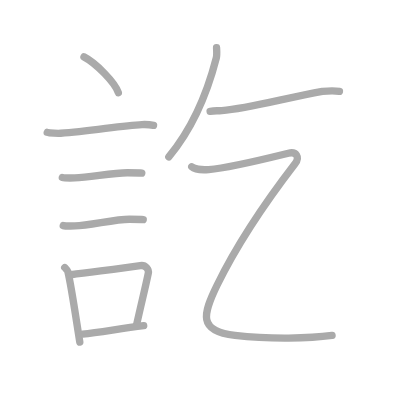
t = 0.00 s
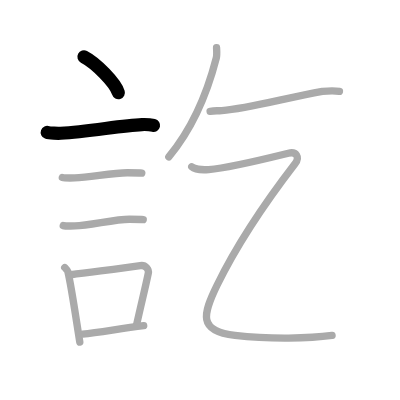
t = 2.00 s
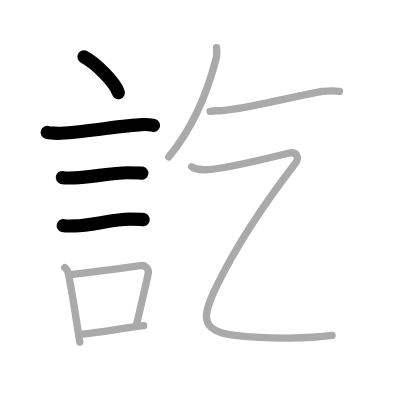
t = 4.00 s
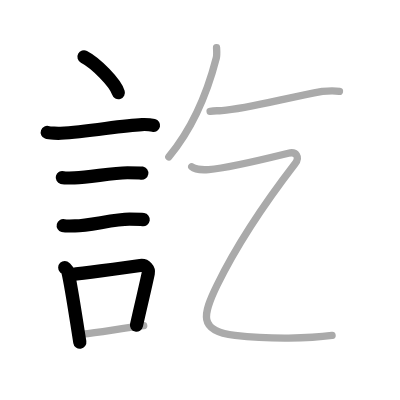
t = 6.00 s
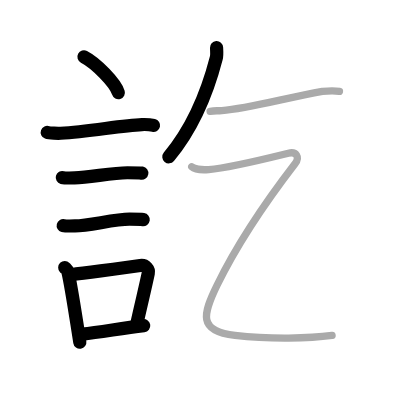
t = 8.00 s
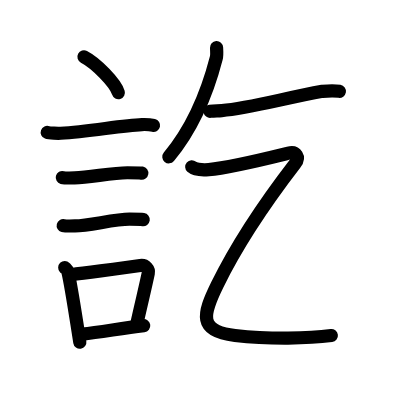
t = 10.00 s

The animated SVG that drew these frames (rendered in a browser with its animation timeline set to each time). Animation: 10 SMIL elements (animate=10); one cycle of 10.00 s.

<?xml version="1.0" standalone="no"?>
<!DOCTYPE svg PUBLIC "-//W3C//DTD SVG 1.1//EN"   "http://www.w3.org/Graphics/SVG/1.1/DTD/svg11.dtd">
<svg width="400px" height="400px"  version="1.1" xmlns="http://www.w3.org/2000/svg">
  <defs>
    <marker id="Triangle" viewBox="0 0 10 10" refX="0" refY="5" markerUnits="strokeWidth" markerWidth="3" style="stroke-opacity:0%;fill:#aaaaaa;" markerHeight="2" orient="auto">
      <path d="M 0 0 L 10 5 L 0 10 z" />
    </marker>
    
    <marker id="Arrow" viewBox="0 0 10 10" refX="5" refY="5" markerUnits="strokeWidth" markerWidth="1.8" style="stroke-opacity:0%;fill:#770000;" markerHeight="2" orient="auto">
      <path d="M 0 4 L 6 4 L 4 1 L 10 5 L 4 9 L 6 6 L 0 6 z" />
        <circle cx="5" cy="5" r="5" />
      </marker>
    
    <marker id="TriangleRed" viewBox="0 0 10 10" refX="0" refY="5" markerUnits="strokeWidth" markerWidth="3" style="stroke-opacity:0%;fill:#CC0000;" markerHeight="2" orient="auto">
      <path d="M 0 0 L 10 5 L 0 10 z" />
    </marker>
    
    <marker id="ArrowRed" viewBox="0 0 10 10" refX="5" refY="5" markerUnits="strokeWidth" markerWidth="1.8" style="stroke-opacity:0%;fill:#CC0000;" markerHeight="2" orient="auto">
      <path d="M 0 4 L 6 4 L 4 1 L 10 5 L 4 9 L 6 6 L 0 6 z" />
        <circle cx="5" cy="5" r="5" />
      </marker>
    
  </defs>
  
  <path style="fill:#ffffff; fill-opacity:100%; fill-rule:evenodd; stroke-width:0;" d="M 0 0 L 400px 0 L 400px 400px L 0 400px L 0 0" />

  <g transform="scale(3.6697247706422 3.6697247706422)">
<path style="fill:none; fill-opacity:0%; fill-rule:evenodd; stroke:#aaaaaa; stroke-opacity:100%; stroke-width: 1.5pt; stroke-linejoin:round; stroke-linecap:round;" d="M22.88 15.5c3.31 1.72 8.54 7.07 9.37 9.75"></path>
<path style="fill:none; fill-opacity:0%; fill-rule:evenodd; stroke:#aaaaaa; stroke-opacity:100%; stroke-width: 1.5pt; stroke-linejoin:round; stroke-linecap:round;" d="M12.87 36.08c0.63 0.23 3.04 0.27 3.67 0.23c7.8-0.42 16.47-2.17 22.14-2.37c1.05-0.04 2.64 0.11 3.16 0.23"></path>
<path style="fill:none; fill-opacity:0%; fill-rule:evenodd; stroke:#aaaaaa; stroke-opacity:100%; stroke-width: 1.5pt; stroke-linejoin:round; stroke-linecap:round;" d="M16.98 48.38c0.41 0.11 2.95 0.12 3.36 0.11c4.31-0.13 10.14-1.43 14.39-1.42c0.69 0 3.57 0.05 3.91 0.11"></path>
<path style="fill:none; fill-opacity:0%; fill-rule:evenodd; stroke:#aaaaaa; stroke-opacity:100%; stroke-width: 1.5pt; stroke-linejoin:round; stroke-linecap:round;" d="M17.23 61.47c0.39 0.1 2.81 0.11 3.21 0.1c4.11-0.12 10.81-1.84 14.86-1.83c0.66 0 3.41 0.05 3.73 0.1"></path>
<path style="fill:none; fill-opacity:0%; fill-rule:evenodd; stroke:#aaaaaa; stroke-opacity:100%; stroke-width: 1.5pt; stroke-linejoin:round; stroke-linecap:round;" d="M17.64 72.9c0.35 0.36 0.75 0.65 0.86 1.13c0.99 4.21 2.25 13.04 3.25 19.21"></path>
<path style="fill:none; fill-opacity:0%; fill-rule:evenodd; stroke:#aaaaaa; stroke-opacity:100%; stroke-width: 1.5pt; stroke-linejoin:round; stroke-linecap:round;" d="M19.31 74.87c6.44-0.89 12.98-1.6 18.92-2.5c1.49-0.22 2.39 1.04 2.18 2.06c-0.89 4.25-1.66 7.22-3.24 14.28"></path>
<path style="fill:none; fill-opacity:0%; fill-rule:evenodd; stroke:#aaaaaa; stroke-opacity:100%; stroke-width: 1.5pt; stroke-linejoin:round; stroke-linecap:round;" d="M22.47 91.05c4.8-0.54 10.1-1.47 16.69-2.31"></path>
<path style="fill:none; fill-opacity:0%; fill-rule:evenodd; stroke:#aaaaaa; stroke-opacity:100%; stroke-width: 1.5pt; stroke-linejoin:round; stroke-linecap:round;" d="M59.01 13c0.04 0.7 0.14 2.02-0.07 2.81C56.39 25.7 52.63 34.78 46 42.75"></path>
<path style="fill:none; fill-opacity:0%; fill-rule:evenodd; stroke:#aaaaaa; stroke-opacity:100%; stroke-width: 1.5pt; stroke-linejoin:round; stroke-linecap:round;" d="M57.25 30.32c1.34-0.19 1.84-0.09 3.18-0.19c7.39-0.57 16.87-3.33 27.41-5.25c1.89-0.17 3.47-0.19 4.66 0"></path>
<path style="fill:none; fill-opacity:0%; fill-rule:evenodd; stroke:#aaaaaa; stroke-opacity:100%; stroke-width: 1.5pt; stroke-linejoin:round; stroke-linecap:round;" d="M52.25 45.45c0.65 0.57 2.49 0.94 4.62 0.76c5.63-0.46 16.63-3.21 21.7-4.46c2.17-0.54 3.21 1.06 1.82 2.86c-8.14 10.58-15.64 21.64-21.21 33.05c-3.9 7.98-5.29 12.62 4.86 13.75c9.71 1.08 20.43 0.82 26.45-0"></path>

<path style="fill:none; fill-opacity:0%; fill-rule:evenodd; stroke:#000000; stroke-opacity:100%; stroke-width: 2.7pt; stroke-linejoin:round; stroke-linecap:round;" d="M22.88 15.5c3.31 1.72 8.54 7.07 9.37 9.75" pathLength="100" stroke-dashoffset="100" stroke-dasharray="100 105"><animate id="dashAnim1" attributeName="stroke-dashoffset" from="100" to="0" dur="1s" calcMode="linear" fill="freeze"/></path>
<path style="fill:none; fill-opacity:0%; fill-rule:evenodd; stroke:#000000; stroke-opacity:100%; stroke-width: 2.7pt; stroke-linejoin:round; stroke-linecap:round;" d="M12.87 36.08c0.63 0.23 3.04 0.27 3.67 0.23c7.8-0.42 16.47-2.17 22.14-2.37c1.05-0.04 2.64 0.11 3.16 0.23" pathLength="100" stroke-dashoffset="100" stroke-dasharray="100 105"><animate id="dashAnim2" attributeName="stroke-dashoffset" from="100" to="0" dur="1s" calcMode="linear" begin="dashAnim1.end" fill="freeze"/></path>
<path style="fill:none; fill-opacity:0%; fill-rule:evenodd; stroke:#000000; stroke-opacity:100%; stroke-width: 2.7pt; stroke-linejoin:round; stroke-linecap:round;" d="M16.98 48.38c0.41 0.11 2.95 0.12 3.36 0.11c4.31-0.13 10.14-1.43 14.39-1.42c0.69 0 3.57 0.05 3.91 0.11" pathLength="100" stroke-dashoffset="100" stroke-dasharray="100 105"><animate id="dashAnim3" attributeName="stroke-dashoffset" from="100" to="0" dur="1s" calcMode="linear" begin="dashAnim2.end" fill="freeze"/></path>
<path style="fill:none; fill-opacity:0%; fill-rule:evenodd; stroke:#000000; stroke-opacity:100%; stroke-width: 2.7pt; stroke-linejoin:round; stroke-linecap:round;" d="M17.23 61.47c0.39 0.1 2.81 0.11 3.21 0.1c4.11-0.12 10.81-1.84 14.86-1.83c0.66 0 3.41 0.05 3.73 0.1" pathLength="100" stroke-dashoffset="100" stroke-dasharray="100 105"><animate id="dashAnim4" attributeName="stroke-dashoffset" from="100" to="0" dur="1s" calcMode="linear" begin="dashAnim3.end" fill="freeze"/></path>
<path style="fill:none; fill-opacity:0%; fill-rule:evenodd; stroke:#000000; stroke-opacity:100%; stroke-width: 2.7pt; stroke-linejoin:round; stroke-linecap:round;" d="M17.64 72.9c0.35 0.36 0.75 0.65 0.86 1.13c0.99 4.21 2.25 13.04 3.25 19.21" pathLength="100" stroke-dashoffset="100" stroke-dasharray="100 105"><animate id="dashAnim5" attributeName="stroke-dashoffset" from="100" to="0" dur="1s" calcMode="linear" begin="dashAnim4.end" fill="freeze"/></path>
<path style="fill:none; fill-opacity:0%; fill-rule:evenodd; stroke:#000000; stroke-opacity:100%; stroke-width: 2.7pt; stroke-linejoin:round; stroke-linecap:round;" d="M19.31 74.87c6.44-0.89 12.98-1.6 18.92-2.5c1.49-0.22 2.39 1.04 2.18 2.06c-0.89 4.25-1.66 7.22-3.24 14.28" pathLength="100" stroke-dashoffset="100" stroke-dasharray="100 105"><animate id="dashAnim6" attributeName="stroke-dashoffset" from="100" to="0" dur="1s" calcMode="linear" begin="dashAnim5.end" fill="freeze"/></path>
<path style="fill:none; fill-opacity:0%; fill-rule:evenodd; stroke:#000000; stroke-opacity:100%; stroke-width: 2.7pt; stroke-linejoin:round; stroke-linecap:round;" d="M22.47 91.05c4.8-0.54 10.1-1.47 16.69-2.31" pathLength="100" stroke-dashoffset="100" stroke-dasharray="100 105"><animate id="dashAnim7" attributeName="stroke-dashoffset" from="100" to="0" dur="1s" calcMode="linear" begin="dashAnim6.end" fill="freeze"/></path>
<path style="fill:none; fill-opacity:0%; fill-rule:evenodd; stroke:#000000; stroke-opacity:100%; stroke-width: 2.7pt; stroke-linejoin:round; stroke-linecap:round;" d="M59.01 13c0.04 0.7 0.14 2.02-0.07 2.81C56.39 25.7 52.63 34.78 46 42.75" pathLength="100" stroke-dashoffset="100" stroke-dasharray="100 105"><animate id="dashAnim8" attributeName="stroke-dashoffset" from="100" to="0" dur="1s" calcMode="linear" begin="dashAnim7.end" fill="freeze"/></path>
<path style="fill:none; fill-opacity:0%; fill-rule:evenodd; stroke:#000000; stroke-opacity:100%; stroke-width: 2.7pt; stroke-linejoin:round; stroke-linecap:round;" d="M57.25 30.32c1.34-0.19 1.84-0.09 3.18-0.19c7.39-0.57 16.87-3.33 27.41-5.25c1.89-0.17 3.47-0.19 4.66 0" pathLength="100" stroke-dashoffset="100" stroke-dasharray="100 105"><animate id="dashAnim9" attributeName="stroke-dashoffset" from="100" to="0" dur="1s" calcMode="linear" begin="dashAnim8.end" fill="freeze"/></path>
<path style="fill:none; fill-opacity:0%; fill-rule:evenodd; stroke:#000000; stroke-opacity:100%; stroke-width: 2.7pt; stroke-linejoin:round; stroke-linecap:round;" d="M52.25 45.45c0.65 0.57 2.49 0.94 4.62 0.76c5.63-0.46 16.63-3.21 21.7-4.46c2.17-0.54 3.21 1.06 1.82 2.86c-8.14 10.58-15.64 21.64-21.21 33.05c-3.9 7.98-5.29 12.62 4.86 13.75c9.71 1.08 20.43 0.82 26.45-0" pathLength="100" stroke-dashoffset="100" stroke-dasharray="100 105"><animate id="dashAnim10" attributeName="stroke-dashoffset" from="100" to="0" dur="1s" calcMode="linear" begin="dashAnim9.end" fill="freeze"/></path>

</g>

</svg>  
          
